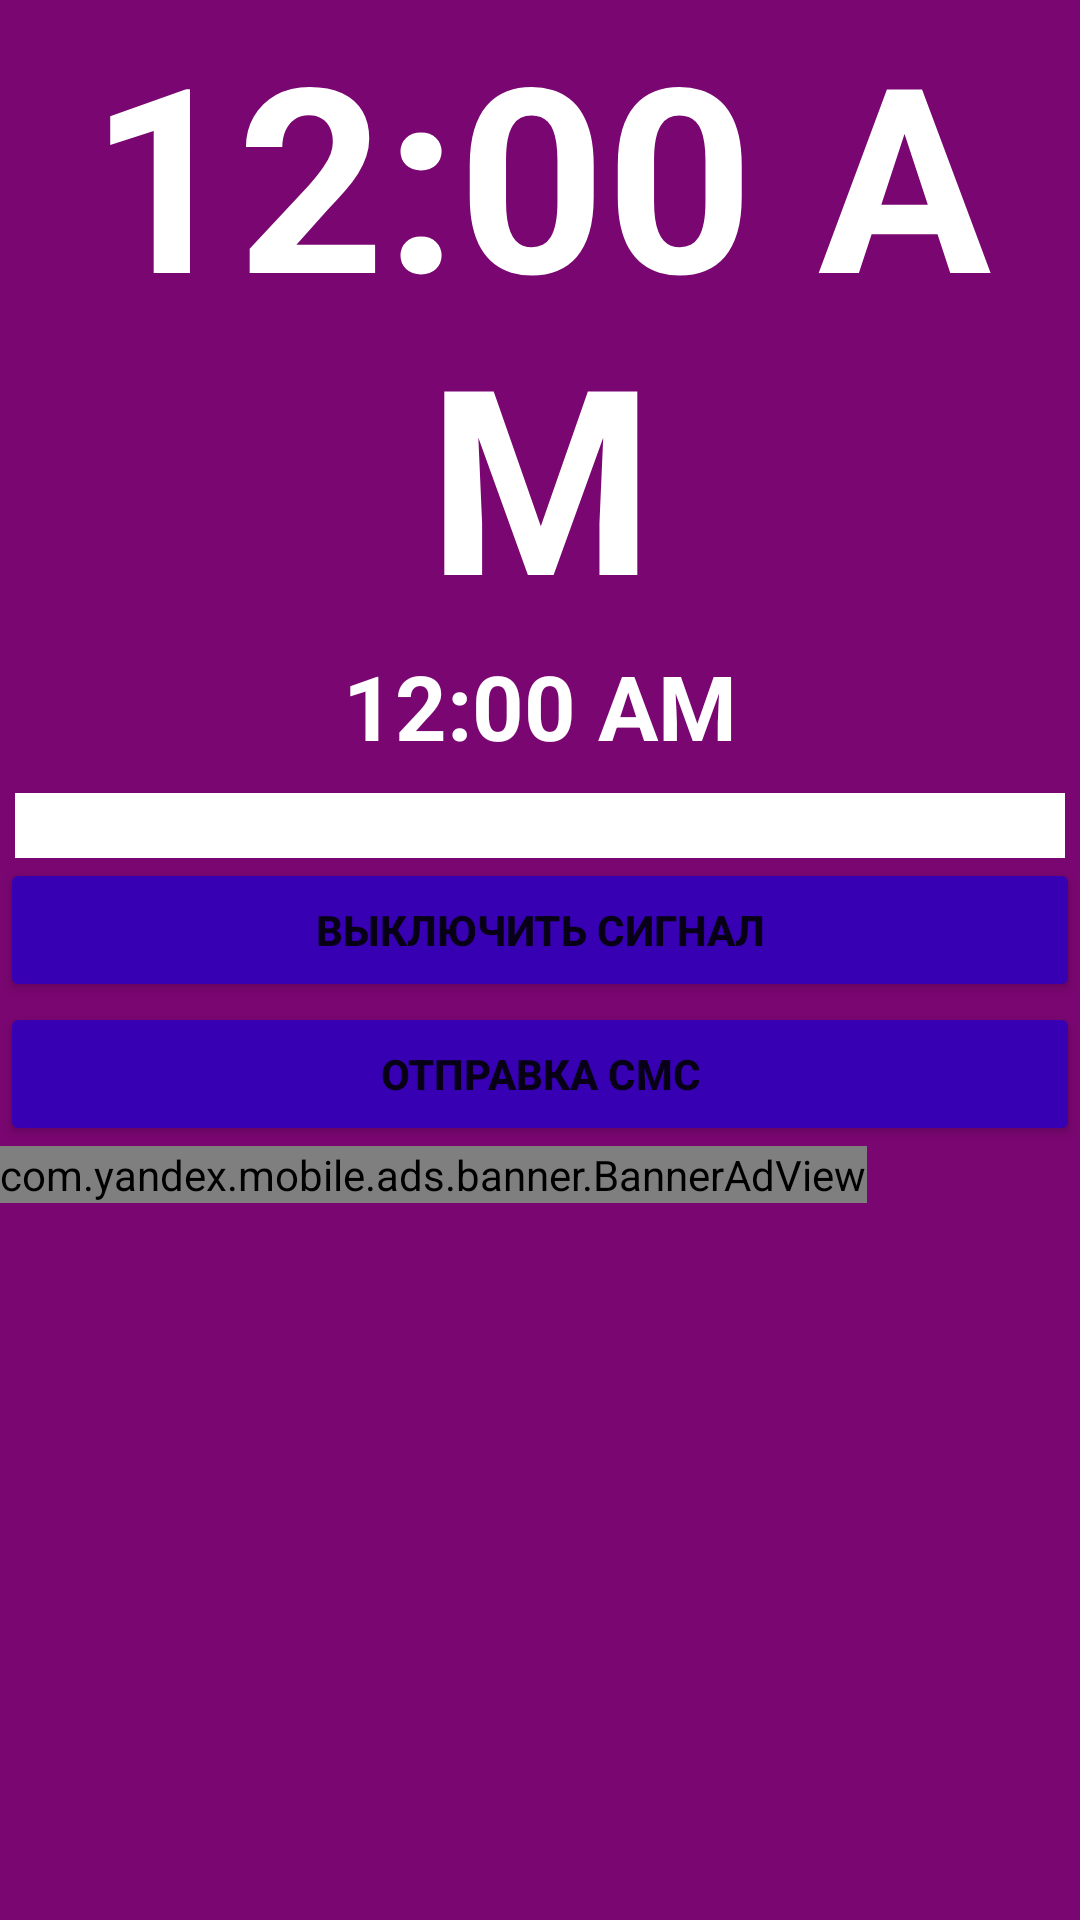

Produce the Android XML layout that renders to this screen, including the resource entries it uses.
<!-- AndroidManifest.xml: application theme Theme.ScreenClock -->
<!-- res/layout/fragment_notifications.xml -->
<?xml version="1.0" encoding="utf-8"?>
<LinearLayout xmlns:android="http://schemas.android.com/apk/res/android"
    xmlns:app="http://schemas.android.com/apk/res-auto"
    xmlns:tools="http://schemas.android.com/tools"
    android:layout_width="match_parent"
    android:layout_height="match_parent"
    android:background="@color/Purple2"
    android:keepScreenOn="true"
    tools:context=".ui.notifications.NotificationsFragment">

    <ScrollView
        android:layout_width="match_parent"
        android:layout_height="match_parent"
        tools:ignore="UselessParent">

        <LinearLayout
            android:layout_width="match_parent"
            android:layout_height="wrap_content"
            android:orientation="vertical">

            <TextClock
                android:id="@+id/simpleDigitalClock"
                android:layout_width="match_parent"
                android:layout_height="wrap_content"
                android:layout_weight="1"
                android:format24Hour="H:mm:ss"
                android:gravity="center|center_horizontal"
                android:textColor="@color/white"
                android:textSize="86sp"
                android:textStyle="bold"
                app:layout_constraintBottom_toBottomOf="parent"
                app:layout_constraintEnd_toEndOf="parent"
                app:layout_constraintHorizontal_bias="0.493"
                app:layout_constraintStart_toStartOf="parent"
                app:layout_constraintTop_toTopOf="parent"
                app:layout_constraintVertical_bias="0.277"
                tools:ignore="NewApi,PrivateResource" />

            <TextClock
                android:id="@+id/simpleDigitalClock2"
                android:layout_width="match_parent"
                android:layout_height="wrap_content"
                android:layout_weight="1"
                android:format24Hour="EEEE\n dd MMMM yyyy"
                android:gravity="center|center_horizontal"
                android:textColor="@color/white"

                android:textSize="30sp"
                android:textStyle="bold"
                app:layout_constraintBottom_toBottomOf="parent"
                app:layout_constraintEnd_toEndOf="parent"
                app:layout_constraintHorizontal_bias="0.498"
                app:layout_constraintStart_toStartOf="parent"
                app:layout_constraintTop_toBottomOf="@+id/simpleDigitalClock"
                app:layout_constraintVertical_bias="0.023"
                tools:ignore="NewApi,PrivateResource" />


            <TextView
                android:id="@+id/text_notifications"
                android:layout_width="match_parent"
                android:layout_height="wrap_content"
                android:layout_marginStart="8dp"
                android:layout_marginTop="8dp"
                android:layout_marginEnd="8dp"
                android:layout_weight="1"
                android:textAlignment="center"
                android:textSize="0sp"
                app:layout_constraintBottom_toBottomOf="parent"
                app:layout_constraintEnd_toEndOf="parent"
                app:layout_constraintStart_toStartOf="parent"
                app:layout_constraintTop_toTopOf="parent" />

            <TextView
                android:id="@+id/textView2"
                android:layout_width="match_parent"
                android:layout_height="wrap_content"
                android:layout_marginStart="5dp"
                android:layout_marginEnd="5dp"
                android:background="@color/white"
                android:paddingStart="5dp"
                android:paddingEnd="5dp"
                android:textColor="@color/black"
                android:textSize="16sp"
                app:layout_constraintEnd_toEndOf="parent"
                app:layout_constraintStart_toStartOf="parent"
                app:layout_constraintTop_toBottomOf="@+id/button2"
                tools:ignore="MissingConstraints" />
            <Button
                android:id="@+id/button2"
                android:layout_width="match_parent"
                android:layout_height="wrap_content"
                android:backgroundTint="@color/purple_700"
                android:gravity="center"
                android:text="выключить сигнал"
                android:textStyle="bold"
                tools:ignore="HardcodedText,MissingConstraints" />

            <Button
                android:id="@+id/button3"
                android:layout_width="match_parent"
                android:layout_height="wrap_content"
                android:backgroundTint="@color/purple_700"
                android:gravity="center"
                android:text="отправка смс"
                android:textStyle="bold"
                tools:ignore="HardcodedText,MissingConstraints" />

            <com.yandex.mobile.ads.banner.BannerAdView
                android:id="@+id/ad_container_view"
                android:layout_width="wrap_content"
                android:layout_height="wrap_content"
                android:layout_marginBottom="72dp"
                android:layout_weight="1"

                app:layout_constraintBottom_toBottomOf="parent"
                app:layout_constraintEnd_toEndOf="parent"
                app:layout_constraintHorizontal_bias="0.0"
                app:layout_constraintStart_toStartOf="parent"
                tools:ignore="PrivateResource" />
            
        </LinearLayout>
    </ScrollView>
</LinearLayout>
<!-- resources referenced by this layout -->
<resources>
  <color name="Purple2">#7A0671</color>
  <color name="black">#FF000000</color>
  <color name="purple_700">#FF3700B3</color>
  <color name="white">#FFFFFFFF</color>
  <style name="Theme.ScreenClock" parent="Theme.MaterialComponents.DayNight.DarkActionBar">
          
          <item name="colorPrimary">@color/Purple2</item>
          <item name="colorPrimaryVariant">@color/Purple2</item>
          <item name="colorOnPrimary">@color/white</item>
          
          <item name="colorSecondary">@color/teal_200</item>
          <item name="colorSecondaryVariant">@color/teal_700</item>
          <item name="colorOnSecondary">@color/black</item>
          
          <item name="android:statusBarColor">?attr/colorPrimaryVariant</item>
          
      </style>
  <color name="teal_200">#FF03DAC5</color>
  <color name="teal_700">#FF018786</color>
</resources>
